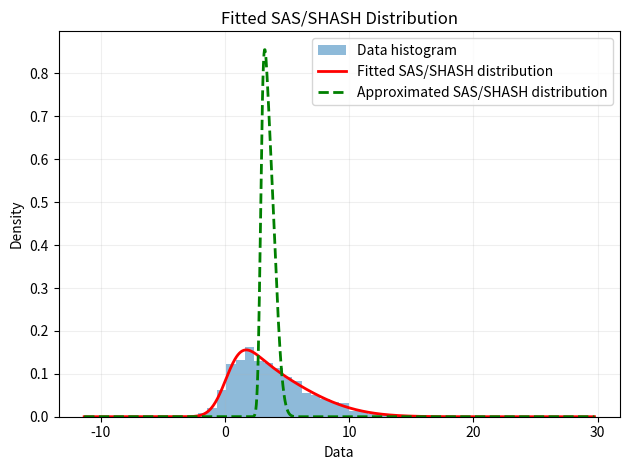
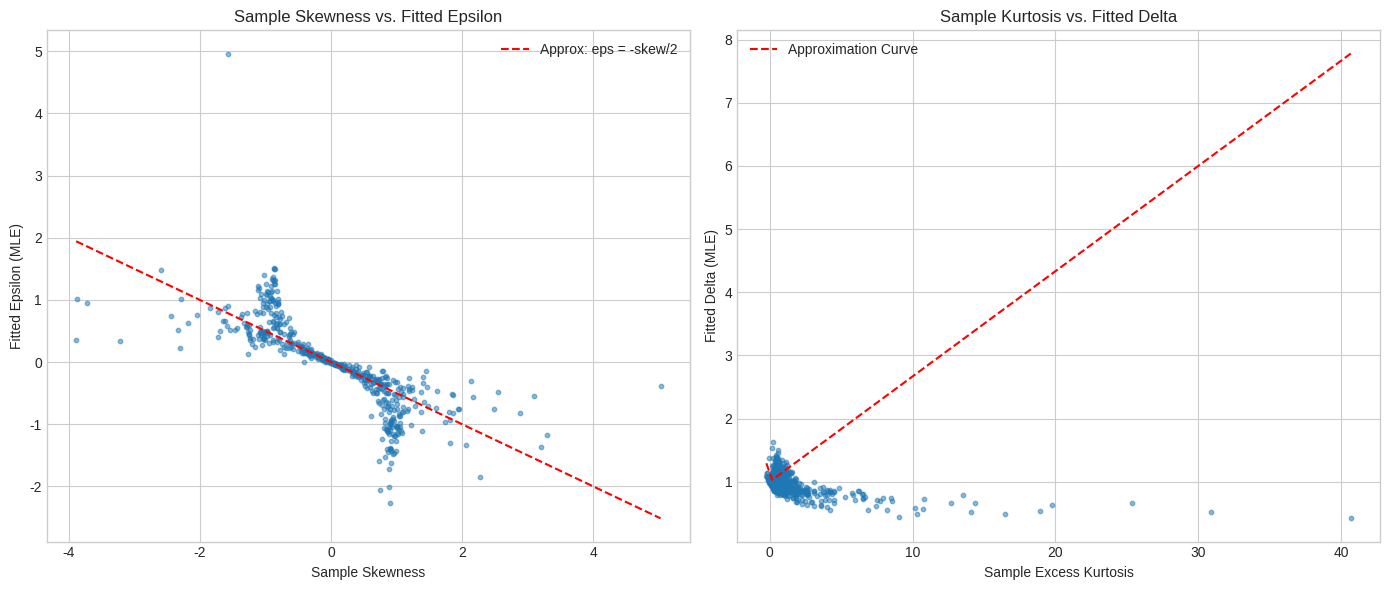
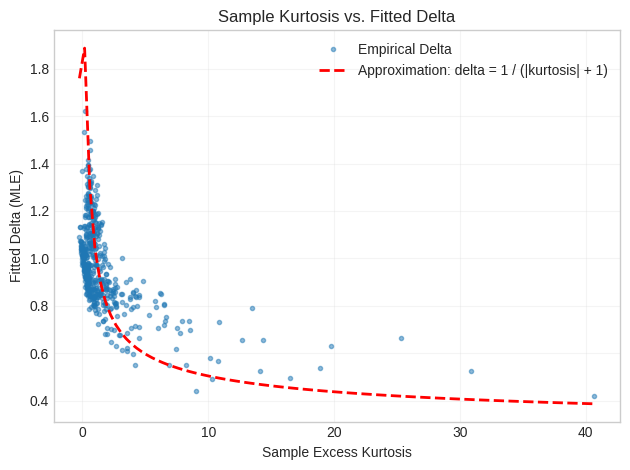
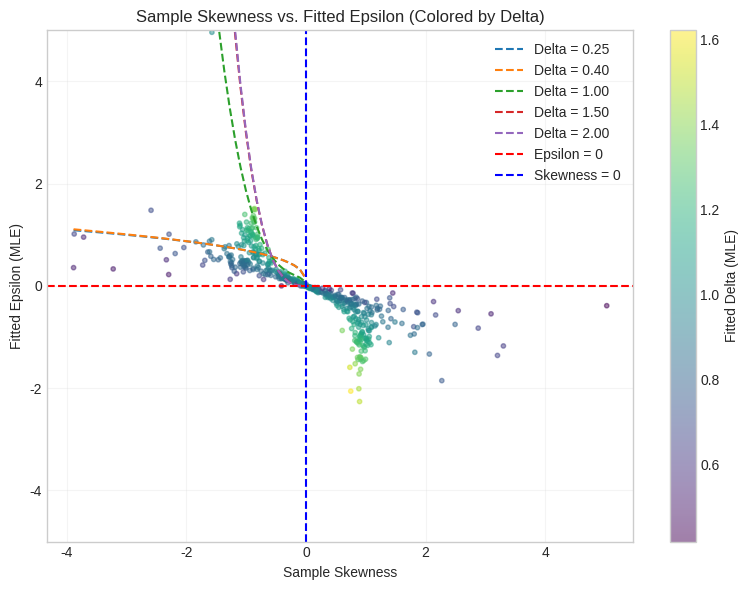

The matplotlib source for these figures, in order:
"""File to investigate various approximations of the parameters
of the sinh-arcsinh (SAS/SHASH) distribution based on moment estimates
or other relations.
"""

import matplotlib.pyplot as plt

# %%
import numpy as np
from scipy.special import kv
from scipy.stats import skewnorm


def c_epsilon_delta(z, epsilon, delta):
    return np.cosh(epsilon + delta * np.arcsinh(z))


def s_epsilon_delta(z, epsilon, delta):
    return np.sinh(epsilon + delta * np.arcsinh(z))


def loglik_shash(
    y: np.ndarray,
    mu: float = 0.0,
    sigma: float = 1.0,
    epsilon: float = 1e-6,
    delta: float = 1e-6,
) -> float:
    """Log-likelihood function for the sinh-arcsinh (SAS/SHASH) distribution.

    Args
    ----
    y : np.ndarray
        Input data.
    mu : float, optional
        Location parameter (default is 0.0).
    sigma : float, optional
        Scale parameter (default is 1.0).
    epsilon : float, optional
        Skewness parameter.
    delta : float, optional
        Tail heaviness parameter.

    Returns
    -------
    float
        Log-likelihood value.
    """
    if sigma <= 0:
        raise ValueError("Scale parameter sigma must be positive.")

    z = (y - mu) / sigma
    # Calculate the log-likelihood using the skew-normal distribution
    return (
        -np.log(sigma)
        - 0.5 * np.log(2 * np.pi)
        + np.log(delta)
        + np.log(c_epsilon_delta(z, epsilon, delta))
        - 0.5 * np.log(1 + z**2)
        - 0.5 * s_epsilon_delta(z, epsilon, delta) ** 2
    )


def nll_shash(
    params: np.ndarray,
    y: np.ndarray,
) -> float:
    """Negative log-likelihood function for the SAS/SHASH distribution.

    Args
    ----
    params : np.ndarray
        Parameters [mu, sigma, epsilon, delta].
    y : np.ndarray
        Input data.

    Returns
    -------
    float
        Negative log-likelihood value.
    """
    mu, sigma, epsilon, delta = params
    return -np.mean(loglik_shash(y, mu, sigma, epsilon, delta))


def approximate_parameters(y: np.ndarray) -> tuple[float, float, float, float]:
    """Approximate the parameters of the SAS/SHASH distribution based on the data.

    Idea is to recover mu and sigma afterwards from approximated epsilon and delta.
    Ideally, a closed-form solution is available, relating epsilon and delta to the
    3rd and 4th moments of the data (skewness and kurtosis).

    Args
    ----
    y : np.ndarray
        Input data.

    Returns
    -------
    tuple[float, float, float, float]
        Estimated parameters (mu, sigma, epsilon, delta).
    """
    mean = np.mean(y)
    std = np.std(y, ddof=1)  # Sample standard deviation
    skewness = np.mean(((y - mean) / std) ** 3)
    kurtosis = np.mean(((y - mean) / std) ** 4) - 3  # Excess kurtosis

    # Approximate epsilon and delta based on skewness and kurtosis
    epsilon = -np.arcsinh(skewness / (np.sqrt(1 + skewness**2)))
    delta = np.sqrt(kurtosis + 3) / (1 + np.abs(epsilon))

    mu = mean + np.sinh(epsilon / delta) * np.exp(0.25) / np.sqrt(np.pi * 8) * (
        kv((delta + 1) / (2 * delta), 0.25) + kv((delta - 1) / (2 * delta), 0.25)
    )

    sigma = np.sqrt(
        (
            np.cosh(2 * epsilon / delta)
            * np.exp(0.25)
            / np.sqrt(32 * np.pi)
            * (kv((delta + 1) / (2 * delta), 0.25) + kv((delta - 1) / (2 * delta), 0.25))
            - 0.5
            - (mu - mean) ** 2
        )
        * std**2
    )
    sigma = np.clip(sigma, 1e-6, None)  # Ensure sigma is positive

    return mu, sigma, epsilon, delta


# %%
# Simulate data from a skew-normal distribution
np.random.seed(42)
n_samples = 1000
ALPHA, XI, OMEGA = 5.0, 0.0, 5.0
data = skewnorm.rvs(ALPHA, loc=XI, scale=OMEGA, size=n_samples)

# Fit the SAS/SHASH distribution to the data
from scipy.optimize import minimize

initial_params = np.array([np.mean(data), np.std(data), 0.0, 1])
result = minimize(
    nll_shash,
    initial_params,
    args=(data,),
    method="L-BFGS-B",
    bounds=[(-np.inf, np.inf), (1e-6, np.inf), (-np.inf, np.inf), (1e-6, np.inf)],
    options={"maxiter": 50},
)
fitted_params = result.x
print(
    f"Fitted parameters: mu={fitted_params[0]:.4f}, sigma={fitted_params[1]:.4f}, epsilon={fitted_params[2]:.4f}, delta={fitted_params[3]:.4f}"
)

approx_params = approximate_parameters(data)
print(
    f"Approximated parameters: mu={approx_params[0]:.4f}, sigma={approx_params[1]:.4f}, epsilon={approx_params[2]:.4f}, delta={approx_params[3]:.4f}"
)

# Plot the original data and the fitted distribution
x = np.linspace(min(data) - 3 * np.std(data), max(data) + 3 * np.std(data), 1000)
y_mle = np.exp(loglik_shash(x, *fitted_params))
y_approx = np.exp(loglik_shash(x, *approx_params))
plt.hist(data, bins=30, density=True, alpha=0.5, label="Data histogram")
plt.plot(x, y_mle, "r-", lw=2, label="Fitted SAS/SHASH distribution")
plt.plot(x, y_approx, "g--", lw=2, label="Approximated SAS/SHASH distribution")
plt.title("Fitted SAS/SHASH Distribution")
plt.xlabel("Data")
plt.ylabel("Density")
plt.legend()
plt.grid(alpha=0.2)
plt.tight_layout()
plt.show()

import numpy as np

# %%
import pandas as pd
from scipy.optimize import minimize
from scipy.stats import genhyperbolic, skewnorm


def run_empirical_analysis(n_simulations=500, n_samples_per_sim=1000):
    """
    Runs a simulation to find the empirical relationship between moments
    and SHASH MLE parameters.
    """
    results = []

    print("Running simulations...")
    for i in range(n_simulations):
        if i % 50 == 0:
            print(f"  Simulation {i}/{n_simulations}...")

        # --- 1. Generate Data from a Random Distribution ---
        dist_type = np.random.choice(["skewt", "gh"])

        if dist_type == "skewt":
            # Random params for skew-t
            a = np.random.uniform(-10, 10)  # skew
            loc = np.random.uniform(-5, 5)
            scale = np.random.uniform(0.5, 5)
            data = skewnorm.rvs(a, loc=loc, scale=scale, size=n_samples_per_sim)
        else:  # genhyperbolic
            p = np.random.uniform(-0.5, 1.5)  # lambda
            a = np.random.uniform(0.1, 10)  # alpha
            b = np.random.uniform(-a + 1e-3, a - 1e-3)  # beta
            loc = np.random.uniform(-5, 5)
            scale = np.random.uniform(0.5, 5)
            data = genhyperbolic.rvs(p, a, b, loc=loc, scale=scale, size=n_samples_per_sim)

        # --- 2. Calculate Moments and Fit SHASH via MLE ---
        mean = np.mean(data)
        std = np.std(data, ddof=1)
        if std < 1e-6:
            continue

        skew = np.mean(((data - mean) / std) ** 3)
        kurt = np.mean(((data - mean) / std) ** 4) - 3

        # Fit MLE
        initial_params = np.array([mean, std, 0.0, 1.0])
        res = minimize(
            nll_shash,
            initial_params,
            args=(data,),
            method="L-BFGS-B",
            bounds=[(-np.inf, np.inf), (1e-6, np.inf), (-5, 5), (1e-3, 10)],
        )

        if res.success:
            mu_mle, sigma_mle, eps_mle, delta_mle = res.x
            results.append({"skew": skew, "kurt": kurt, "epsilon_mle": eps_mle, "delta_mle": delta_mle})

    return pd.DataFrame(results)


def plot_empirical_results(df_results):
    """Plots the results of the empirical analysis."""
    plt.style.use("seaborn-v0_8-whitegrid")
    fig, axes = plt.subplots(1, 2, figsize=(14, 6))

    # Skewness vs. Epsilon
    axes[0].scatter(df_results["skew"], df_results["epsilon_mle"], alpha=0.5, s=10)
    axes[0].set_title("Sample Skewness vs. Fitted Epsilon")
    axes[0].set_xlabel("Sample Skewness")
    axes[0].set_ylabel("Fitted Epsilon (MLE)")

    # Add approximation line for comparison
    skew_range = np.linspace(df_results["skew"].min(), df_results["skew"].max(), 100)
    axes[0].plot(skew_range, -skew_range / 2.0, "r--", label="Approx: eps = -skew/2")
    axes[0].legend()

    # Kurtosis vs. Delta
    axes[1].scatter(df_results["kurt"], df_results["delta_mle"], alpha=0.5, s=10)
    axes[1].set_title("Sample Kurtosis vs. Fitted Delta")
    axes[1].set_xlabel("Sample Excess Kurtosis")
    axes[1].set_ylabel("Fitted Delta (MLE)")

    # Add approximation line for comparison
    kurt_range = np.linspace(df_results["kurt"].min(), df_results["kurt"].max(), 100)
    delta_approx = np.piecewise(
        kurt_range,
        [kurt_range < 0, kurt_range >= 0],
        [lambda k: np.sqrt(1 / (1 - np.sqrt(2 / 3 * -k))), lambda k: 1 + k / 6.0],
    )
    axes[1].plot(kurt_range, delta_approx, "r--", label="Approximation Curve")
    axes[1].legend()

    plt.tight_layout()
    plt.show()


# --- Run the analysis ---
# Note: This can take a few minutes to run.
empirical_df = run_empirical_analysis(n_simulations=500)
plot_empirical_results(empirical_df)


# %%
def kurt_to_delta(kurtosis: float) -> float:
    """Approximate delta from excess kurtosis."""
    # return 1 / (
    #     .5 + np.abs(kurtosis) * 1 + kurtosis ** 2 * .1
    # ) + .4
    return (
        1
        / (
            1 / (1 + np.abs(kurtosis)) * np.sqrt(kurtosis**2 + 0.25)
            + np.abs(kurtosis) / (1 + np.abs(kurtosis)) * np.sqrt(np.abs(kurtosis) + 1)
        )
        + 0.25
    )
    return (
        1
        / (
            1 / (1 + np.abs(kurtosis)) * np.log(kurtosis**2 + 1)
            + np.abs(kurtosis) / (1 + np.abs(kurtosis)) * np.log(np.abs(kurtosis))
            + 1
        )
        + 0.25
    )


plt.plot(empirical_df["kurt"], empirical_df["delta_mle"], "o", alpha=0.5, markersize=3, label="Empirical Delta")
kurt_space = np.linspace(empirical_df["kurt"].min(), empirical_df["kurt"].max(), 100)
plt.plot(kurt_space, kurt_to_delta(kurt_space), "r--", label="Approximation: delta = 1 / (|kurtosis| + 1)", linewidth=2)
plt.xlabel("Sample Excess Kurtosis")
plt.ylabel("Fitted Delta (MLE)")
plt.title("Sample Kurtosis vs. Fitted Delta")
plt.legend()
plt.grid(alpha=0.2)
plt.tight_layout()
plt.show()


# %%
# Given the function above, plot skewness vs epsilon, coloring the points by delta.
def skewness_delta_to_epsilon(
    skewness: float, delta: float, scale_transition: float = 10, scale_skew: float = 0.5
) -> float:
    """Approximate epsilon from skewness and delta."""
    skewness_tan = np.clip(skewness, -10, 10)  # Clip skewness to avoid extreme values
    skewness_tan = skewness_tan / 2.1 * np.pi
    delta_scaled = (delta) ** scale_transition
    trans = delta_scaled / (1 + delta_scaled)
    # NOTE: should be multiplicative s.t. delta = 1 results in epsilon = -skewness / 3
    # for higher deltas, should be negative tan / 3rd degree polynomial
    # for lower deltas, should be negative of tanh
    print(trans)
    return trans * (-3 * skewness**3) + (1 - trans) * ((-skewness / 3) ** (1 / 3))  # -np.tanh(skewness)


skewness_space = np.linspace(empirical_df["skew"].min(), empirical_df["skew"].max(), 100)
plt.style.use("seaborn-v0_8-whitegrid")
plt.figure(figsize=(8, 6))
plt.scatter(
    empirical_df["skew"], empirical_df["epsilon_mle"], c=empirical_df["delta_mle"], cmap="viridis", alpha=0.5, s=10
)
# plot for delta in [.25, .4, 1.0, 1.5, 2.0
for delta in [0.25, 0.4, 1.0, 1.5, 2.0]:
    plt.plot(
        skewness_space, skewness_delta_to_epsilon(skewness_space, delta), label=f"Delta = {delta:.2f}", linestyle="--"
    )
plt.colorbar(label="Fitted Delta (MLE)")
plt.title("Sample Skewness vs. Fitted Epsilon (Colored by Delta)")
plt.xlabel("Sample Skewness")
plt.ylabel("Fitted Epsilon (MLE)")
plt.axhline(0, color="red", linestyle="--", label="Epsilon = 0")
plt.axvline(0, color="blue", linestyle="--", label="Skewness = 0")
plt.legend()
plt.ylim(-5, 5)
plt.grid(alpha=0.2)
plt.tight_layout()
plt.show()
# %%
